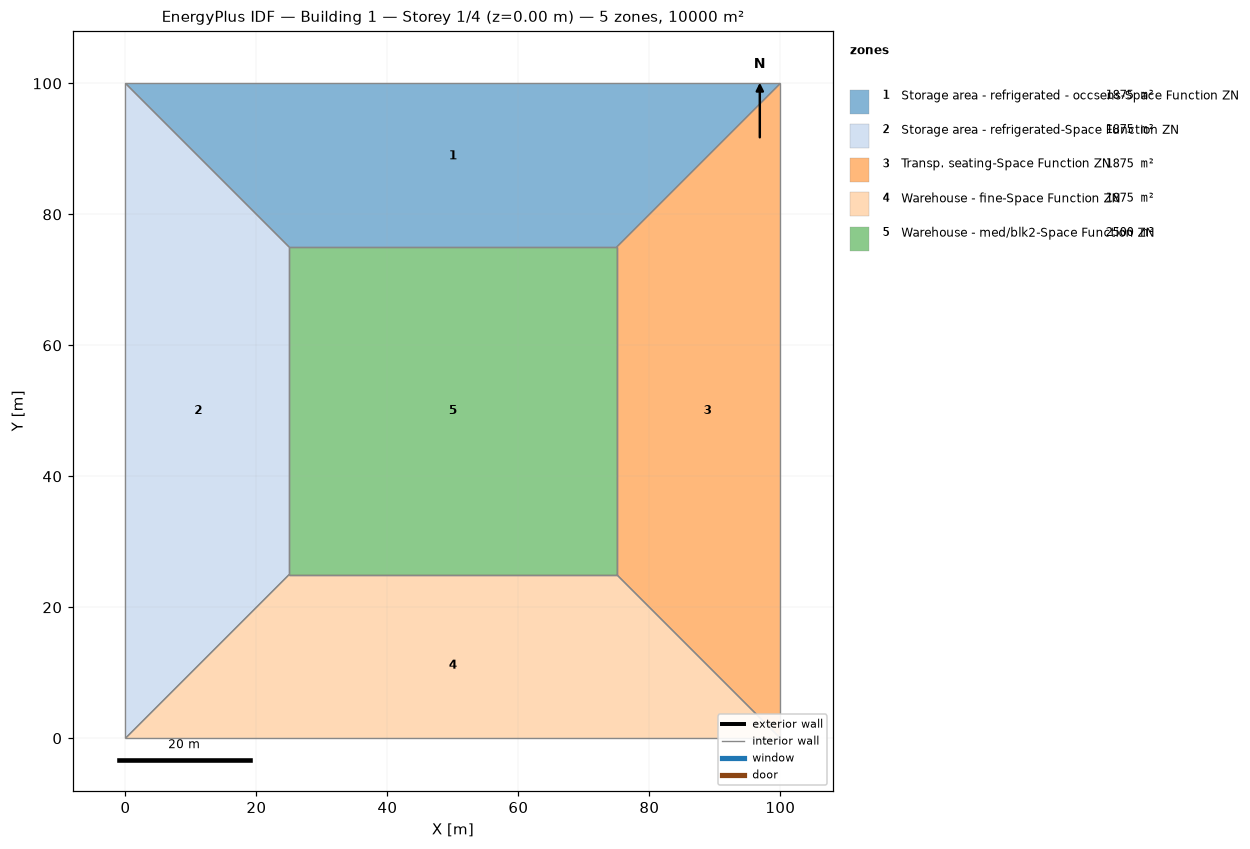
=== STOREY PLAN SPEC (per zone: floor XY polygon, exterior-wall plan segments, windows/doors) ===
zone 1: Storage area - refrigerated - occsens-Space Function ZN  (1875.0 m²)
  floor: (0.00, 100.00) (100.00, 100.00) (75.00, 75.00) (25.00, 75.00)
  interior walls: 4
zone 2: Storage area - refrigerated-Space Function ZN  (1875.0 m²)
  floor: (0.00, 0.00) (0.00, 100.00) (25.00, 75.00) (25.00, 25.00)
  interior walls: 4
zone 3: Transp. seating-Space Function ZN  (1875.0 m²)
  floor: (100.00, 100.00) (100.00, 0.00) (75.00, 25.00) (75.00, 75.00)
  interior walls: 4
zone 4: Warehouse - fine-Space Function ZN  (1875.0 m²)
  floor: (100.00, 0.00) (0.00, 0.00) (25.00, 25.00) (75.00, 25.00)
  interior walls: 4
zone 5: Warehouse - med/blk2-Space Function ZN  (2500.0 m²)
  floor: (25.00, 25.00) (25.00, 75.00) (75.00, 75.00) (75.00, 25.00)
  interior walls: 4

=== DERIVED (storey summary) ===
Building: Building 1
Storey: 1 of 4  (floor level z = 0.00 m)
Storey gross floor area: 10000.0 m²
Zones on this storey: 5
  - Storage area - refrigerated - occsens-Space Function ZN: floor 1875.0 m²
  - Storage area - refrigerated-Space Function ZN: floor 1875.0 m²
  - Transp. seating-Space Function ZN: floor 1875.0 m²
  - Warehouse - fine-Space Function ZN: floor 1875.0 m²
  - Warehouse - med/blk2-Space Function ZN: floor 2500.0 m²
Zone adjacency (shared interzone walls):
  - Storage area - refrigerated - occsens-Space Function ZN ↔ Storage area - refrigerated-Space Function ZN
  - Storage area - refrigerated - occsens-Space Function ZN ↔ Transp. seating-Space Function ZN
  - Storage area - refrigerated - occsens-Space Function ZN ↔ Warehouse - med/blk2-Space Function ZN
  - Storage area - refrigerated-Space Function ZN ↔ Warehouse - fine-Space Function ZN
  - Storage area - refrigerated-Space Function ZN ↔ Warehouse - med/blk2-Space Function ZN
  - Transp. seating-Space Function ZN ↔ Warehouse - fine-Space Function ZN
  - Transp. seating-Space Function ZN ↔ Warehouse - med/blk2-Space Function ZN
  - Warehouse - fine-Space Function ZN ↔ Warehouse - med/blk2-Space Function ZN